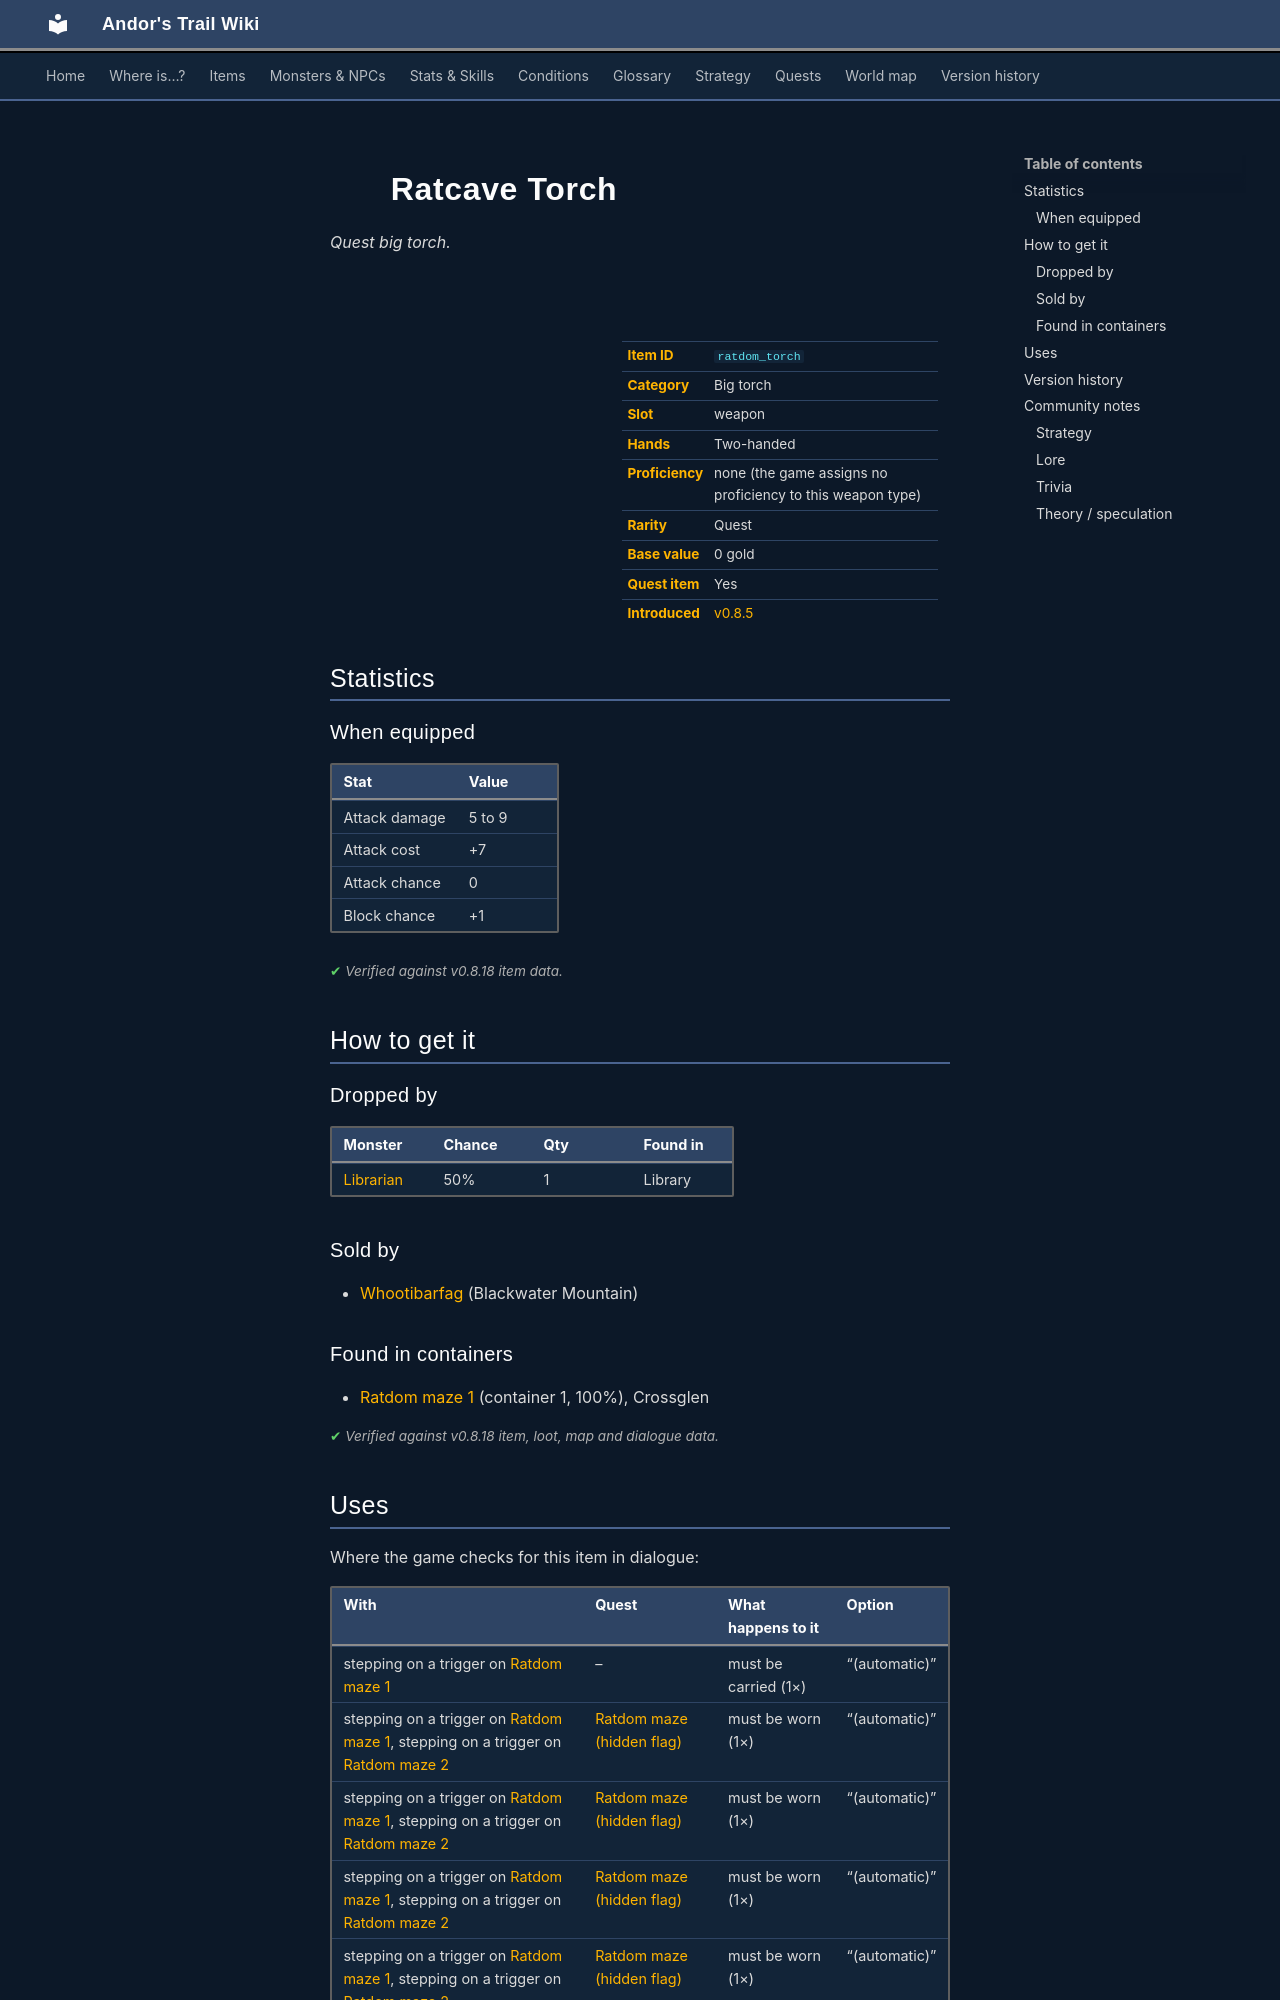

repository: asdfghjkl628/Andor-s-Trail-Wikiiii · page: items/ratdom_torch/index.html · generator: mkdocs

---
description: "Ratcave Torch is a quest big torch in Andor's Trail (Attack damage 5 to 9, Attack cost +7, Attack chance 0, Block chance +1). How to get it: monster drops, shops, containers."
---

# ![](../assets/icons/items/items_misc_19.png){ .sprite } Ratcave Torch

*Quest big torch.*

<div class="infobox" markdown>

<p class="ib-img"><img class="sprite" src="../../assets/icons/items/items_misc_19.png" alt=""></p>

| | |
|---|---|
| **Item ID** | `ratdom_torch` |
| **Category** | Big torch |
| **Slot** | weapon |
| **Hands** | Two-handed |
| **Proficiency** | none (the game assigns no proficiency to this weapon type) |
| **Rarity** | Quest |
| **Base value** | 0 gold |
| **Quest item** | Yes |
| **Introduced** | [v0.8.5](../versions/0.8.5.md) |

</div>

## Statistics

### When equipped

| Stat | Value |
|---|---|
| Attack damage | 5 to 9 |
| Attack cost | +7 |
| Attack chance | 0 |
| Block chance | +1 |

<p class="verified">Verified against v0.8.18 item data.</p>

## How to get it

### Dropped by

| Monster | Chance | Qty | Found in |
|---|---|---|---|
| [Librarian](../monsters/ratdom_librarian.md) | 50% | 1 | Library |

### Sold by

- [Whootibarfag](../monsters/whootibarfag.md) (Blackwater Mountain)

### Found in containers

- [Ratdom maze 1](../maps/ratdom_maze1.md#container-0) (container 1, 100%), Crossglen


<p class="verified">Verified against v0.8.18 item, loot, map and dialogue data.</p>

## Uses

Where the game checks for this item in dialogue:

| With | Quest | What happens to it | Option |
|---|---|---|---|
| stepping on a trigger on [Ratdom maze 1](../maps/ratdom_maze1.md) | – | must be carried (1×) | “(automatic)” |
| stepping on a trigger on [Ratdom maze 1](../maps/ratdom_maze1.md), stepping on a trigger on [Ratdom maze 2](../maps/ratdom_maze2.md) | [Ratdom maze (hidden flag)](../quests/ratdom_maze.md#stage-1) | must be worn (1×) | “(automatic)” |
| stepping on a trigger on [Ratdom maze 1](../maps/ratdom_maze1.md), stepping on a trigger on [Ratdom maze 2](../maps/ratdom_maze2.md) | [Ratdom maze (hidden flag)](../quests/ratdom_maze.md#stage-2) | must be worn (1×) | “(automatic)” |
| stepping on a trigger on [Ratdom maze 1](../maps/ratdom_maze1.md), stepping on a trigger on [Ratdom maze 2](../maps/ratdom_maze2.md) | [Ratdom maze (hidden flag)](../quests/ratdom_maze.md#stage-3) | must be worn (1×) | “(automatic)” |
| stepping on a trigger on [Ratdom maze 1](../maps/ratdom_maze1.md), stepping on a trigger on [Ratdom maze 2](../maps/ratdom_maze2.md) | [Ratdom maze (hidden flag)](../quests/ratdom_maze.md#stage-4) | must be worn (1×) | “(automatic)” |
| stepping on a trigger on [Ratdom maze 1](../maps/ratdom_maze1.md), stepping on a trigger on [Ratdom maze 2](../maps/ratdom_maze2.md) | [Ratdom maze (hidden flag)](../quests/ratdom_maze.md#stage-5) | must be worn (1×) | “(automatic)” |
| stepping on a trigger on [Ratdom maze 1](../maps/ratdom_maze1.md), stepping on a trigger on [Ratdom maze 2](../maps/ratdom_maze2.md) | [Ratdom maze (hidden flag)](../quests/ratdom_maze.md#stage-6) | must be worn (1×) | “(automatic)” |
| stepping on a trigger on [Ratdom maze 1](../maps/ratdom_maze1.md), stepping on a trigger on [Ratdom maze 402](../maps/ratdom_maze_402.md) | [Ratdom maze (hidden flag)](../quests/ratdom_maze.md#stage-7) | must be worn (1×) | “(automatic)” |
| stepping on a trigger on [Ratdom maze 1](../maps/ratdom_maze1.md) | [Ratdom maze (hidden flag)](../quests/ratdom_maze.md#stage-8) | must be worn (1×) | “(automatic)” |
| a scripted event | [Ratdom maze (hidden flag)](../quests/ratdom_maze.md#stage-9) | must be worn (1×) | “(automatic)” |

<p class="verified">Verified against v0.8.18 dialogue data.</p>


## Version history

| Version | Change |
|---|---|
| [v0.8.5](../versions/0.8.5.md) | Added |

<p class="verified">Verified against v0.8.18 and every earlier release back to v0.7.0 (game data compared release by release).</p>
